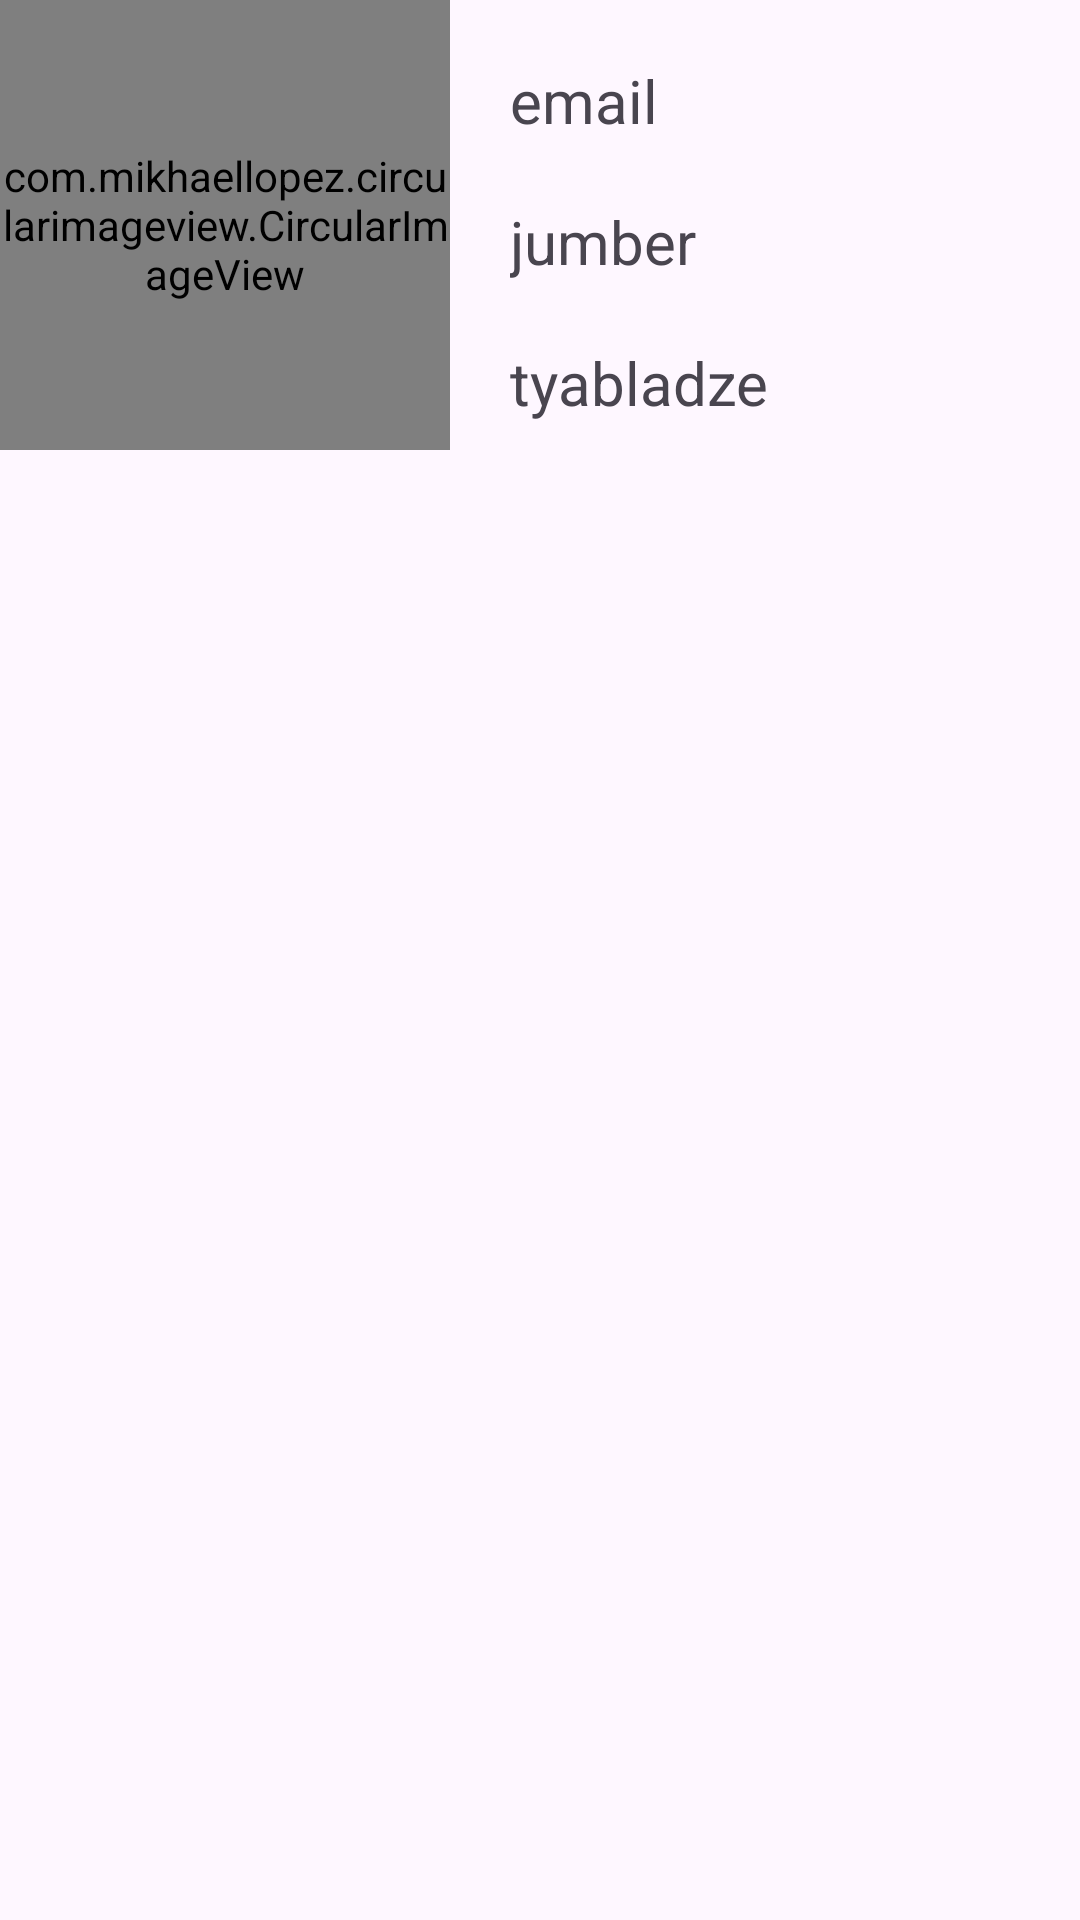

Here is an Android app screen rendered from its layout file. Give the layout XML and the strings, colors and styles it references.
<!-- AndroidManifest.xml: application theme Theme.HW18 -->
<!-- res/layout/user_item.xml -->
<?xml version="1.0" encoding="utf-8"?>
<androidx.constraintlayout.widget.ConstraintLayout xmlns:android="http://schemas.android.com/apk/res/android"
    xmlns:tools="http://schemas.android.com/tools"
    android:layout_width="match_parent"
    android:layout_height="wrap_content"
    xmlns:app="http://schemas.android.com/apk/res-auto"
    android:layout_marginTop="12dp">

    <com.mikhaellopez.circularimageview.CircularImageView
        android:id="@+id/ivUser"
        android:layout_width="150dp"
        android:layout_height="150dp"
        android:src="@drawable/ic_launcher_background"
        app:layout_constraintStart_toStartOf="parent"
        app:layout_constraintTop_toTopOf="parent" />

    <androidx.appcompat.widget.AppCompatTextView
        android:id="@+id/tvEmail"
        android:layout_width="wrap_content"
        android:layout_height="wrap_content"
        android:layout_margin="20dp"
        android:text="@string/email"
        android:textSize="20sp"
        app:layout_constraintStart_toEndOf="@+id/ivUser"
        app:layout_constraintTop_toTopOf="parent" />

    <androidx.appcompat.widget.AppCompatTextView
        android:id="@+id/tvFirstName"
        android:layout_width="wrap_content"
        android:layout_height="wrap_content"
        android:layout_margin="20dp"
        android:text="@string/jumber"
        android:textSize="20sp"
        app:layout_constraintStart_toEndOf="@+id/ivUser"
        app:layout_constraintTop_toBottomOf="@+id/tvEmail" />

    <androidx.appcompat.widget.AppCompatTextView
        android:id="@+id/tvLastName"
        android:layout_width="wrap_content"
        android:layout_height="wrap_content"
        android:layout_margin="20dp"
        android:text="@string/tyabladze"
        android:textSize="20sp"
        app:layout_constraintStart_toEndOf="@+id/ivUser"
        app:layout_constraintTop_toBottomOf="@+id/tvFirstName" />

</androidx.constraintlayout.widget.ConstraintLayout>
<!-- resources referenced by this layout -->
<resources>
  <string name="email">email</string>
  <string name="jumber">jumber</string>
  <string name="tyabladze">tyabladze</string>
  <style name="Theme.HW18" parent="Base.Theme.HW18" />
  <style name="Base.Theme.HW18" parent="Theme.Material3.DayNight.NoActionBar">
          
          
      </style>
</resources>
